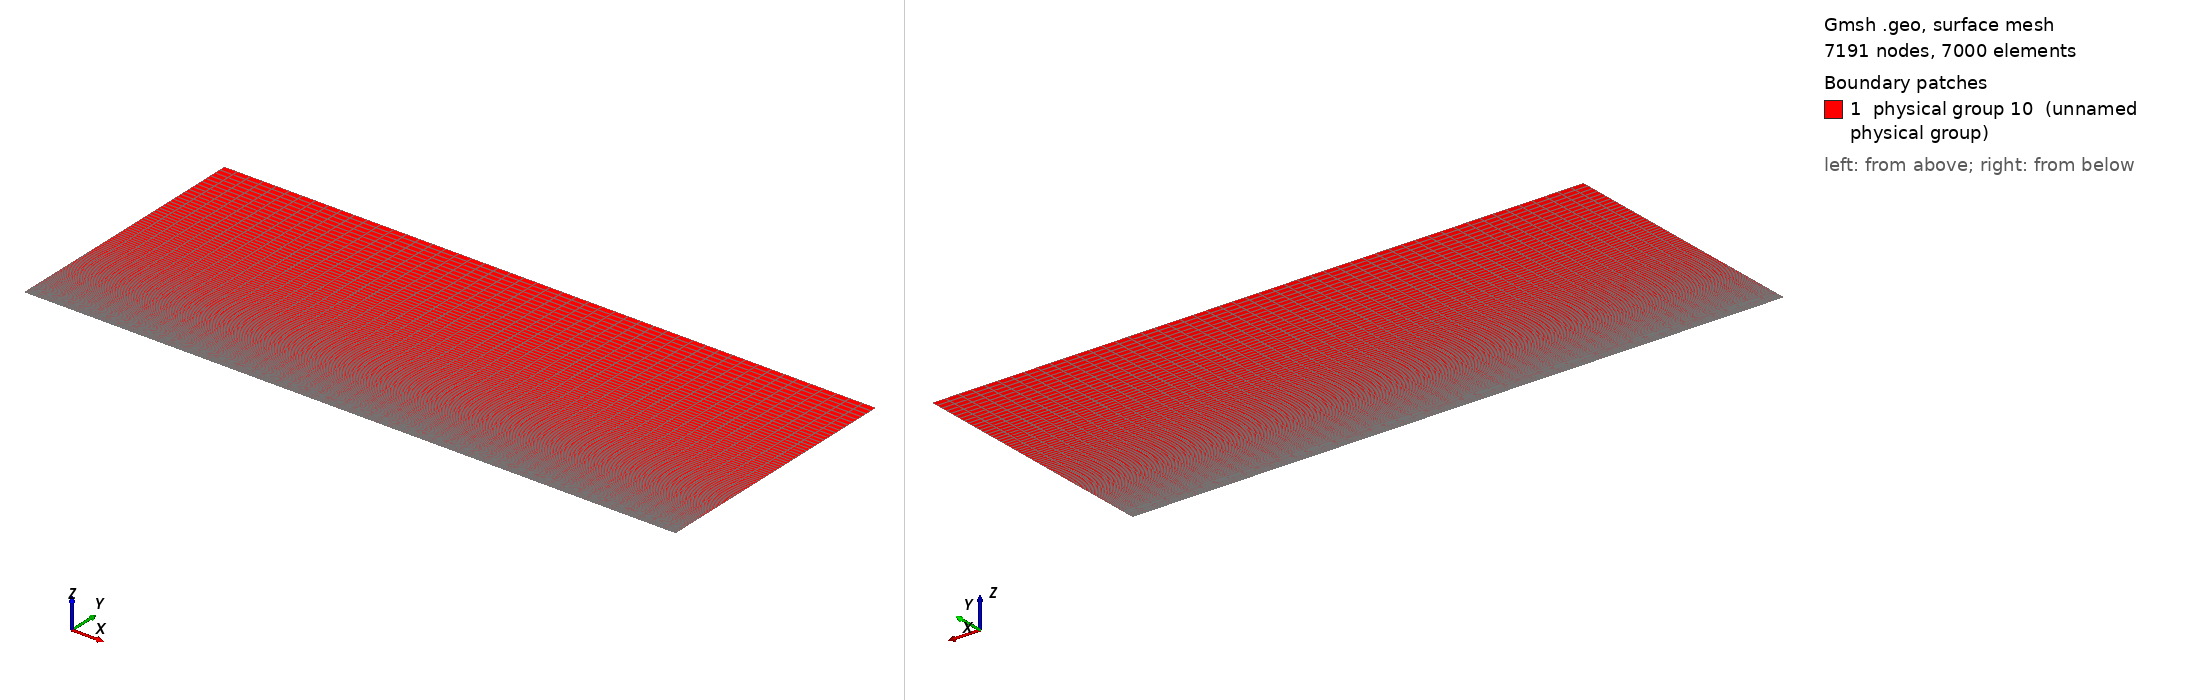

Gmsh geometry script, surface-meshed: 7191 nodes, 7000 surface elements. Boundary patches (legend numbers): 1 physical group 10 (unnamed physical group). Left view from above one corner, right view from below the opposite corner. Legend entries are the model's physical surfaces. The drawing asked Gmsh for element sizes between 1% and 20% of the model's largest extent; the script's own settings can give other sizes.

=== boundaryLayerReduit7.geo (drawn) ===
// Gmsh project created on Wed Apr 06 17:26:11 2016
nbx1 = 11; nbx2 = 41; nby = 141;
Lx1 = 0.05; Lx2 = 0.20; Ly = 0.1;

//Def geometrie
Point(1) = {0, 0, 0};
Point(2) = {Lx1+Lx2, 0, 0};
Point(3) = {Lx1+Lx2, Ly, 0};
Point(4) = {0, Ly, 0};
Point(5) = {Lx1, 0, 0};
Point(6) = {Lx1, Ly, 0};
Line(1) = {1,5};
Line(2) = {5,2};
Line(3) = {2,3};
Line(4) = {3,6};
Line(5) = {6,4};
Line(6) = {4,1};
Line(7) = {5,6};

Line Loop(8) = {6, 1, 7, 5};
Plane Surface(9) = {8};
Line Loop(10) = {7, -4, -3, -2};
Plane Surface(11) = {10};

//Maillage
Transfinite Line {1,5} = nbx1;
Transfinite Line {2,4} = nbx2;
Transfinite Line {-6,7,3} = nby Using Progression 1.024;
Transfinite Surface  {9,11};
Recombine Surface {9,11};

//Physical groups
Physical Line(1) = {6}; //Inj
Physical Line(2) = {3, 4, 5}; //Sortie (ou abs)
Physical Line(3) = {2}; //mur
Physical Line(4) = {1}; //Abs
surfaceFluide = 10;
Physical Surface(surfaceFluide) = {9, 11};
